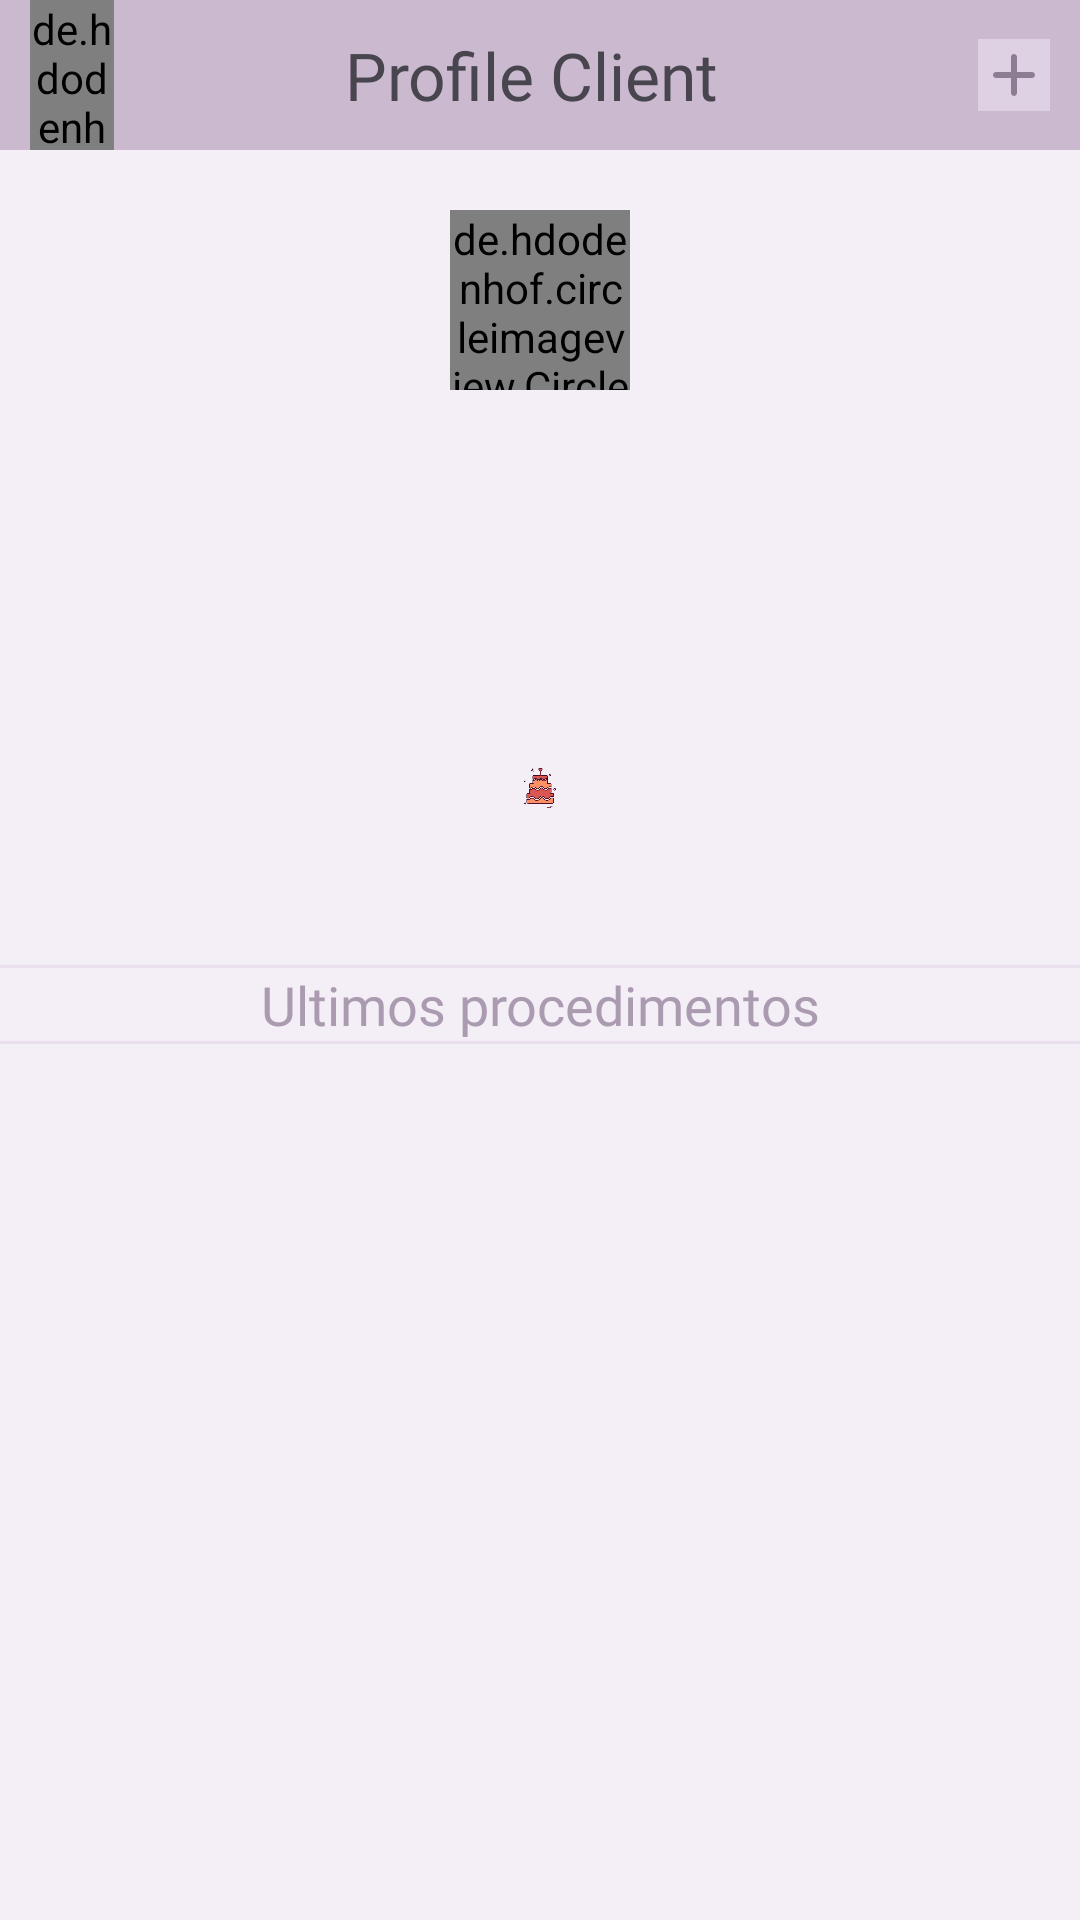

Here is an Android app screen rendered from its layout file. Give the layout XML and the strings, colors and styles it references.
<!-- AndroidManifest.xml: application theme Theme.SystemForBusiness -->
<!-- res/layout/fragment_profile_client.xml -->
<?xml version="1.0" encoding="utf-8"?>
<androidx.constraintlayout.widget.ConstraintLayout xmlns:android="http://schemas.android.com/apk/res/android"
    xmlns:tools="http://schemas.android.com/tools"
    android:layout_width="match_parent"
    android:layout_height="match_parent"
    android:background="@color/one"
    xmlns:app="http://schemas.android.com/apk/res-auto"
    tools:context=".ui.ProfileClientFragment">

    <LinearLayout
        android:id="@+id/linearLayout"
        android:layout_width="match_parent"
        android:layout_height="50dp"
        android:background="@color/forr"
        android:orientation="horizontal"
        app:layout_constraintEnd_toEndOf="parent"
        app:layout_constraintStart_toStartOf="parent"
        app:layout_constraintTop_toTopOf="parent">

        <de.hdodenhof.circleimageview.CircleImageView
            android:id="@+id/back_to_customers"
            android:layout_width="28dp"
            android:layout_height="match_parent"
            android:layout_gravity="center"
            android:layout_marginStart="10dp"
            android:clickable="true"
            android:focusable="true"
            android:foreground="?selectableItemBackgroundBorderless"
            android:src="@drawable/ic_baseline_arrow_back_24" />

        <TextView
            android:layout_width="match_parent"
            android:layout_height="match_parent"
            android:layout_gravity="center"
            android:layout_marginRight="10dp"
            android:layout_weight="85"
            android:fontFamily="@font/nunito_bold"
            android:gravity="center"
            android:text="Profile Client"
            android:textSize="22sp" />

        <ImageView
            android:layout_width="wrap_content"
            android:layout_height="wrap_content"
            android:layout_gravity="center"
            android:background="@color/three"
            android:clickable="true"
            android:focusable="true"
            android:foreground="?selectableItemBackgroundBorderless"
            android:layout_marginRight="10dp"
            android:src="@drawable/ic_round_add_24"
            />

    </LinearLayout>


    <LinearLayout
        android:id="@+id/linear2"
        android:layout_width="match_parent"
        android:layout_height="wrap_content"
        android:orientation="vertical"
        android:gravity="center"
        android:layout_marginTop="20dp"
        app:layout_constraintEnd_toEndOf="parent"
        app:layout_constraintStart_toStartOf="parent"
        app:layout_constraintTop_toBottomOf="@+id/linearLayout">

        <de.hdodenhof.circleimageview.CircleImageView
            android:id="@+id/receive_imagem_perfil"
            android:layout_width="60dp"
            android:layout_height="60dp"
            app:civ_border_width="1dp"
            android:src="@drawable/avatar"/>

        <TextView
            android:id="@+id/receive_nome_profile"
            android:layout_width="match_parent"
            android:layout_height="wrap_content"
            android:layout_marginTop="20dp"
            android:textSize="22sp"
            android:fontFamily="@font/nunito_semibold"
            android:gravity="center" />

        <TextView
            android:id="@+id/receive_email_profile"
            android:layout_width="match_parent"
            android:layout_height="wrap_content"
            android:layout_marginTop="10dp"
            android:textSize="18sp"
            android:fontFamily="@font/nunito_regular"
            android:gravity="center" />

        <LinearLayout
            android:layout_width="match_parent"
            android:layout_height="wrap_content"
            android:layout_marginTop="5dp"
            android:gravity="center"
            android:orientation="horizontal">
            <TextView
                android:id="@+id/receive_number_profile"
                android:layout_width="wrap_content"
                android:layout_height="wrap_content"
                android:clickable="true"
                android:fontFamily="@font/nunito_regular"
                 />
            <ImageView
                android:id="@+id/btn_whatsapp"
                android:layout_width="24dp"
                android:layout_height="24dp"
                android:layout_marginLeft="5dp"
                android:src="@drawable/whats"/>
        </LinearLayout>

        <LinearLayout
            android:layout_width="match_parent"
            android:layout_height="wrap_content"
            android:gravity="center"
            android:layout_marginTop="5dp"
            android:orientation="horizontal">
            <TextView
                android:id="@+id/receive_date_profile"
                android:layout_width="wrap_content"
                android:layout_height="wrap_content"
                android:clickable="true"
                android:fontFamily="@font/nunito_regular"
                 />
            <ImageView
                android:layout_width="30dp"
                android:layout_height="30dp"
                android:src="@drawable/icon_aniversario"/>
        </LinearLayout>



        <TextView
            android:id="@+id/receive_genero_profile"
            android:layout_width="match_parent"
            android:layout_height="wrap_content"
            android:layout_marginTop="5dp"
            android:fontFamily="@font/nunito_regular"
            android:gravity="center" />

    </LinearLayout>

    <LinearLayout
        android:layout_width="match_parent"
        android:layout_height="250dp"
        android:layout_marginTop="20dp"
        android:orientation="vertical"
        app:layout_constraintTop_toBottomOf="@+id/linear2">
        <View
            android:layout_width="match_parent"
            android:layout_height="1dp"
            android:background="@color/two"/>

        <TextView
            android:layout_width="match_parent"
            android:layout_height="wrap_content"
            android:gravity="center"
            android:textSize="18sp"
            android:textColor="@color/five"
            android:fontFamily="@font/nunito_semibold"
            android:text="Ultimos procedimentos"/>

        <View
            android:layout_width="match_parent"
            android:layout_height="1dp"
            android:background="@color/two"/>
        <ProgressBar
            android:id="@+id/progress_ultimos_proceds"
            android:layout_width="match_parent"
            android:visibility="gone"
            android:layout_height="50dp"
            android:layout_marginTop="30dp"/>

        <TextView
            android:id="@+id/txt_msg_sem_ultimos_proce"
            android:layout_width="match_parent"
            android:layout_height="wrap_content"
            android:visibility="gone"
            android:text="text"
            android:gravity="center"
            android:layout_marginHorizontal="15dp"
            android:layout_marginTop="40dp"
            android:textSize="16sp"
            android:fontFamily="@font/nunito_regular"
            android:textColor="@color/forr"/>

        <androidx.recyclerview.widget.RecyclerView
            android:id="@+id/recycler_perfil_client"
            android:layout_width="match_parent"
            android:layout_height="match_parent"
            android:visibility="gone"
            android:layout_gravity="center"
            android:orientation="horizontal"
            tools:listitem="@layout/item_ultimo_procedimento"/>
    </LinearLayout>




</androidx.constraintlayout.widget.ConstraintLayout>
<!-- res/layout/item_ultimo_procedimento.xml (included above) -->
<?xml version="1.0" encoding="utf-8"?>
<androidx.cardview.widget.CardView xmlns:android="http://schemas.android.com/apk/res/android"
    android:layout_width="220dp"
    android:layout_height="190dp"
    android:layout_margin="20dp"
    xmlns:app="http://schemas.android.com/apk/res-auto"
    android:backgroundTint="@android:color/transparent">
    <LinearLayout
        android:layout_width="match_parent"
        android:layout_height="wrap_content"
        android:background="@drawable/shape_corners_members"
        android:orientation="vertical">
        <ImageView
            android:id="@+id/img_item_ultimos_procedimentos"
            android:layout_width="match_parent"
            android:layout_height="160dp"
            android:layout_marginTop="10dp"
            android:src="@drawable/procedimento"/>
        <TextView
            android:id="@+id/txt_date_item_ultimos_procedimentos"
            android:layout_width="match_parent"
            android:layout_height="wrap_content"
            android:text="19-06-2023"
            android:gravity="center"
            android:textSize="16sp"
            android:fontFamily="@font/nunito_regular"
            android:textColor="@color/five"/>
    </LinearLayout>


</androidx.cardview.widget.CardView>
<!-- resources referenced by this layout -->
<resources>
  <color name="five">#ab9bb0</color>
  <color name="forr">#cab9cf</color>
  <color name="one">#f4eff6</color>
  <color name="three">#dfd1e4</color>
  <color name="two">#eae0ed</color>
  <!-- drawable avatar: jpg bitmap (drawable-v24, 39619 bytes) -->
  <!-- drawable ic_baseline_arrow_back_24 (drawable) -->
  <vector android:autoMirrored="true" android:height="24dp"
      android:tint="@color/seven" android:viewportHeight="24"
      android:viewportWidth="24" android:width="24dp" xmlns:android="http://schemas.android.com/apk/res/android">
      <path android:fillColor="@android:color/white" android:pathData="M20,11H7.83l5.59,-5.59L12,4l-8,8 8,8 1.41,-1.41L7.83,13H20v-2z"/>
  </vector>
  <!-- drawable ic_round_add_24 (drawable) -->
  <vector android:height="24dp" android:tint="@color/six"
      android:viewportHeight="24" android:viewportWidth="24"
      android:width="24dp" xmlns:android="http://schemas.android.com/apk/res/android">
      <path android:fillColor="@color/six" android:pathData="M18,13h-5v5c0,0.55 -0.45,1 -1,1s-1,-0.45 -1,-1v-5H6c-0.55,0 -1,-0.45 -1,-1s0.45,-1 1,-1h5V6c0,-0.55 0.45,-1 1,-1s1,0.45 1,1v5h5c0.55,0 1,0.45 1,1s-0.45,1 -1,1z"/>
  </vector>
  <!-- drawable icon_aniversario: png bitmap (drawable-v24, 48695 bytes) -->
  <!-- drawable procedimento: jpg bitmap (drawable-v24, 5720 bytes) -->
  <!-- drawable shape_corners_members (drawable-v24) -->
  <?xml version="1.0" encoding="UTF-8"?>
  <shape xmlns:android="http://schemas.android.com/apk/res/android">
      <corners
          android:topRightRadius="5dp"
          android:bottomLeftRadius="5dp"
          android:bottomRightRadius="5dp"
          android:topLeftRadius="5dp"
          />
  
      <solid android:color="@color/two"/>
  </shape>
  <style name="Theme.SystemForBusiness" parent="Base.Theme.SystemForBusiness" />
  <color name="seven">#706175</color>
  <color name="six">#8d7d92</color>
  <style name="Base.Theme.SystemForBusiness" parent="Theme.Material3.DayNight.NoActionBar">
          
          <item name="colorPrimary">@color/seven</item>
          <item name="colorPrimaryVariant">@color/five</item>
          <item name="colorOnPrimary">@color/white</item>
          
          <item name="colorSecondary">@color/forr</item>
          <item name="colorSecondaryVariant">@color/three</item>
          <item name="colorOnSecondary">@color/black</item>
          
          <item name="android:statusBarColor">?attr/colorPrimaryVariant</item>
          
      </style>
  <color name="white">#FFFFFFFF</color>
  <color name="black">#FF000000</color>
</resources>
